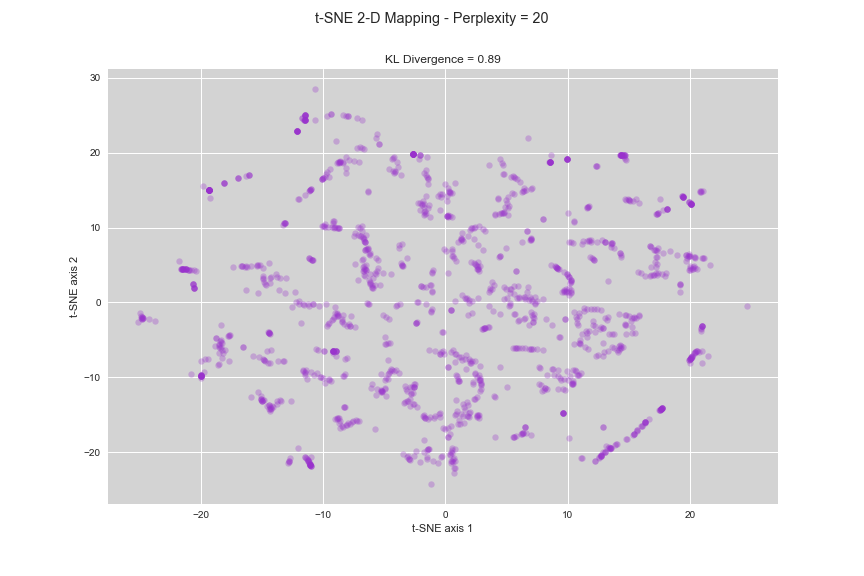

Source data for this figure (header and first rows):
x-tsne, y-tsne, sample_index
14.01, -18.88, 716
-13.01, 3.233, 3211
-8.811, 18.71, 2862
10.22, 1.416, 1647
14.42, 19.65, 591
11.99, 5.933, 996
-12.79, -21.31, 2428
-20.63, 2.438, 1259
-14.82, 2.755, 3373
19.92, 6.249, 2056
10.12, -18.06, 1863
-6.756, 5.76, 3445
8.515, 18.8, 2749
9.629, -14.72, 1891
10.3, 1.3, 1859
-6.831, 10.15, 1668
11.69, -6.226, 2372
-12.02, 13.78, 921
-10.81, -0.2098, 3969
-19.29, 15.05, 3399
-1.549, 16.99, 600
-10.63, 28.53, 1673
-6.655, 8.467, 3248
-9.471, -2.774, 4124
-6.526, 4.393, 1420
2.681, -15, 2633
10.97, -5.355, 3936
19.94, 6.195, 3405
17.7, -14.05, 234
1.489, -16.12, 4126
6.974, 8.504, 679
6.392, 14.92, 1143
-0.02864, 15.82, 159
-1.416, 12.58, 498
-21.3, 4.43, 2489
16.79, 4.771, 1246
7.356, 0.7215, 2889
20.75, -6.619, 3552
9.649, -10.18, 2452
-12.07, -19.45, 4161
0.6089, -21.27, 2376
3.549, -0.4634, 683
-13.11, 10.61, 2866
-0.4024, -6.861, 3036
17.22, 11.86, 3380
-24.76, -2.137, 2346
-4.367, -9.03, 3027
14.21, -1.579, 82
12.17, -0.8702, 1728
11.35, -0.7588, 55
-9.397, 17.77, 1559
-3.908, 18.16, 3870
11.86, 8.304, 3919
14.67, -1.665, 1379
20.32, -6.811, 3610
-2.581, -13.51, 2546
-6.589, 7.067, 3443
-16.58, 4.854, 3737
-21.53, 4.457, 2592
5.374, 16.79, 1182
... 1,409 more rows
